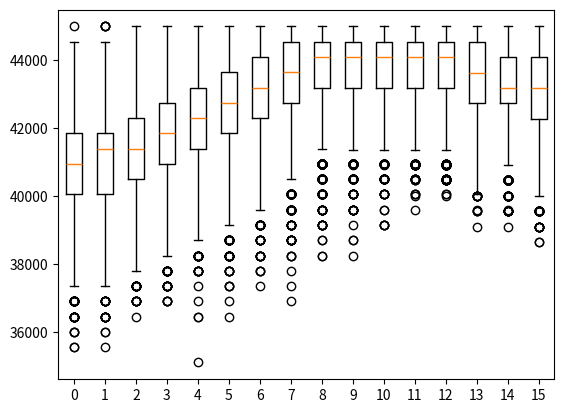

This chart was generated by the following Python code:
import random
import numpy as np
import pandas as pd
import matplotlib.pyplot as plt

def monteCarlo (probabilityShowDomestic = 0.9, probabilityShowInter = 0.9375,
                nbSeats = 100, revenuePerSeat = 450.0, nbFlights = 10000,
                maxOverbooking = 16, probabilityDomestic = 6/7, isEU = True,
                isSmallFlight = True):

    def isDomestic(probabilityDomestic):
        return random.random() <= probabilityDomestic

    def show_up(probabilityShowDomestic, probabilityShowInter):
        if isDomestic(probabilityDomestic):
            return random.random() <= probabilityShowDomestic
        else:
            return random.random() <= probabilityShowInter

    def simulate_flight(nb_tickets_sold, probabilityShowDomestic, probabilityShowInter):
        n = 0 # number of people who bought ticket that will show up
        for i in range(0,nb_tickets_sold):
            if show_up(probabilityShowDomestic, probabilityShowInter):
                n = n + 1
        return n

    def simulate_net_revenue(nb_tickets_sold, nbSeats,
                             probabilityShowDomestic, probabilityShowInter, revenuePerSeat, voucherCost):
        # how many ticket purchasers actually showed up?
        nb_shows = simulate_flight(nb_tickets_sold, probabilityShowDomestic, probabilityShowInter)
        # no one bumped from flight if less or equal people show up than for
        #   the number of seats we have
        if nb_shows <= nbSeats:
            return revenuePerSeat * nb_shows
        # if more customers show up than seats we have, must pay out vouchers
        else:
            vouchers_out = nb_shows - nbSeats
            return nbSeats * revenuePerSeat - voucherCost * vouchers_out

    if isEU:
        if isSmallFlight:
            voucherCost = 453.42 # USD
        else:
            voucherCost = 680.13 # USD
    else:
        if isSmallFlight:
            voucherCost = min(revenuePerSeat * 2.0, 675) #USD
        else:
            voucherCost = min(revenuePerSeat * 2.0, 1350) #USD

    revenue = np.zeros((nbFlights, maxOverbooking))

    for tix_overbooked in range(0, maxOverbooking):
        nb_tickets_sold = nbSeats + tix_overbooked
        for f in range(0, nbFlights): # simulate nbFlights flights
            revenue[f][tix_overbooked] = simulate_net_revenue(nb_tickets_sold,
                                                              nbSeats,
                                                              probabilityShowDomestic, probabilityShowInter,
                                                              revenuePerSeat,
                                                              voucherCost)

    # print(revenue)

    f, ax = plt.subplots()
    l = [0, 1, 2, 3, 4, 5, 6, 7, 8, 9, 10, 11, 12, 13, 14, 15]
    ax.boxplot(revenue)
    ax.set_xticklabels(l)
    plt.show()


    col = [0, 1, 2, 3, 4, 5, 6, 7, 8, 9, 10, 11, 12, 13, 14, 15]
    index = range(10000)
    df = pd.DataFrame(data=revenue[0:,0:], index=index, columns=col)

    maxValue = max(df.mean())
    dictionary = dict(df.mean())

    for keys, values in dictionary.items():
        if (values == maxValue):
            print(keys)

monteCarlo()
